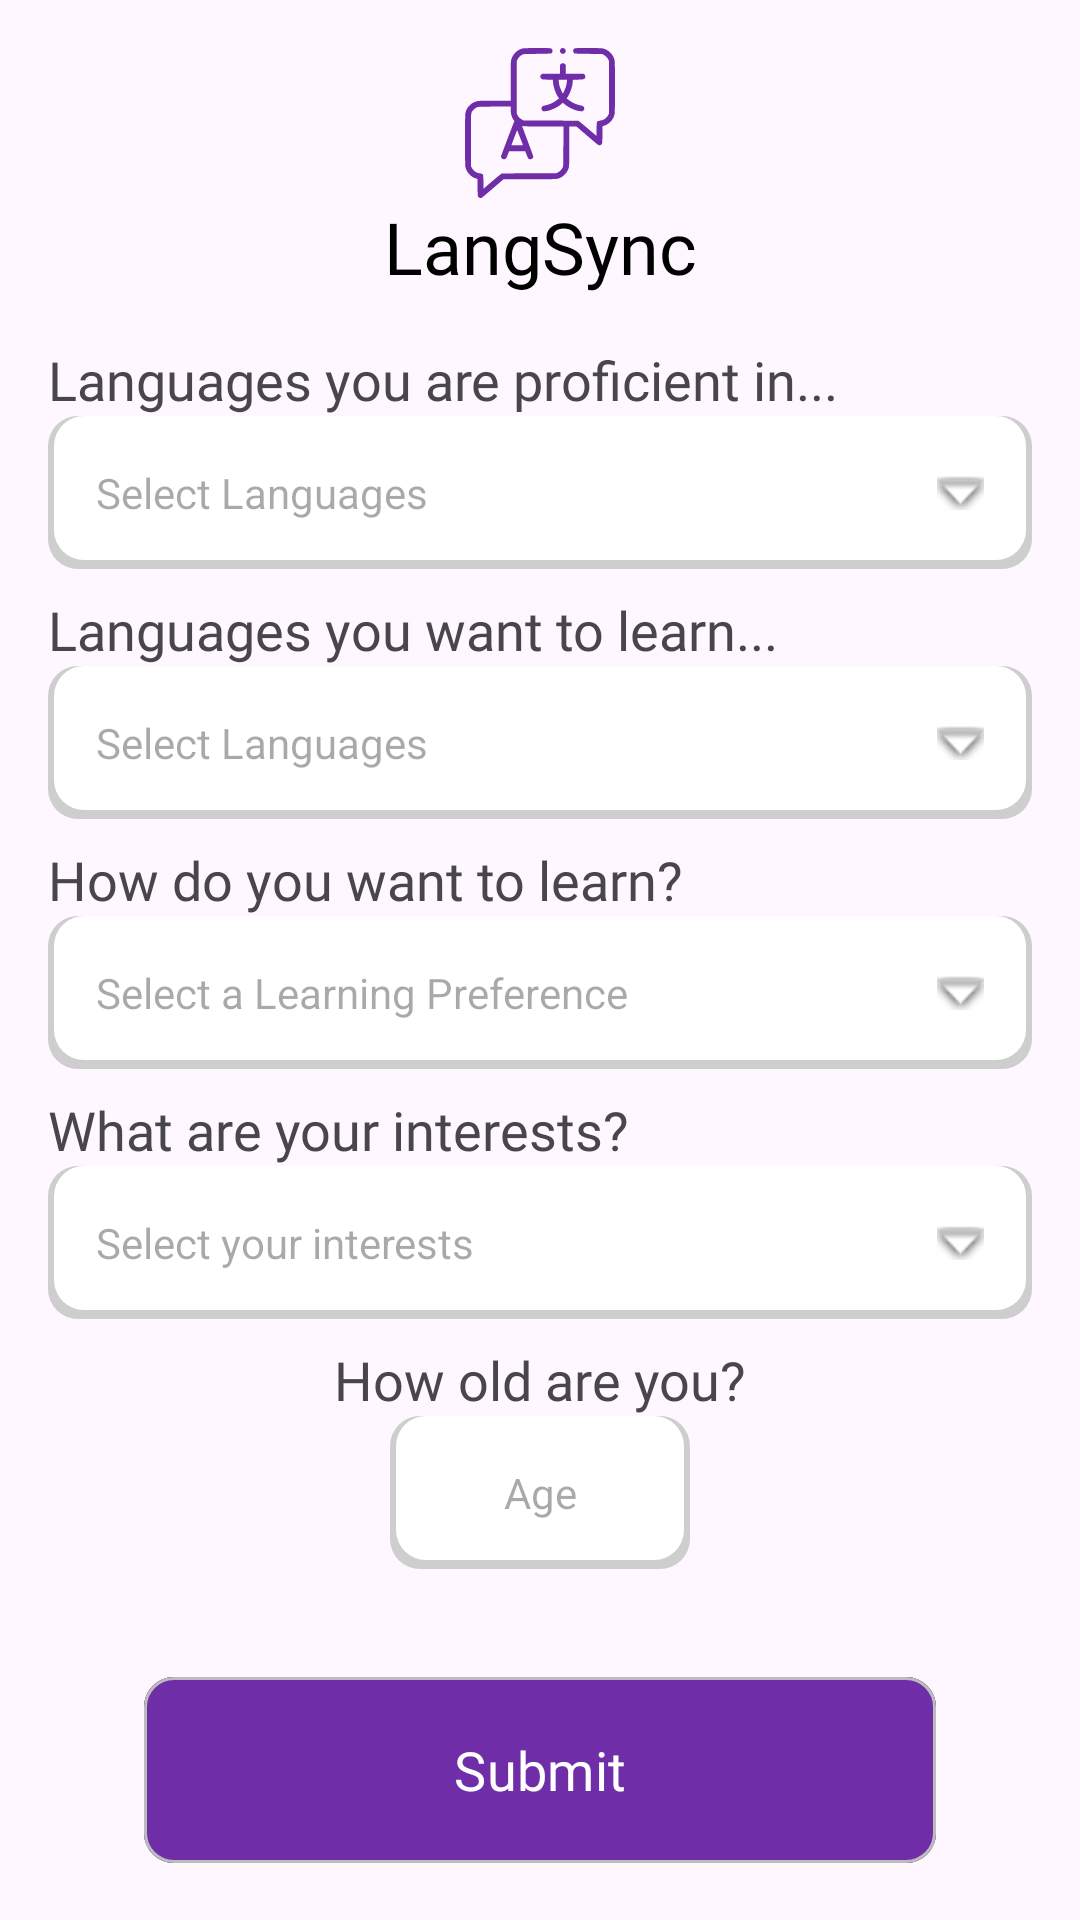

Produce the Android XML layout that renders to this screen, including the resource entries it uses.
<!-- AndroidManifest.xml: application theme Theme.LangSync -->
<!-- res/layout/activity_form.xml -->
<?xml version="1.0" encoding="utf-8"?>
<androidx.constraintlayout.widget.ConstraintLayout xmlns:android="http://schemas.android.com/apk/res/android"
    xmlns:app="http://schemas.android.com/apk/res-auto"
    xmlns:tools="http://schemas.android.com/tools"
    android:layout_width="match_parent"
    android:layout_height="match_parent"
    tools:context=".FormActivity">

    <ImageView
        android:id="@+id/langsync_form_logo"
        android:layout_width="50dp"
        android:layout_height="50dp"
        android:src="@drawable/langsync_logo"
        app:layout_constraintEnd_toEndOf="parent"
        app:layout_constraintStart_toStartOf="parent"
        app:layout_constraintTop_toTopOf="parent"
        android:layout_marginTop="16dp"/>

    <TextView
        android:id="@+id/logo_text"
        android:layout_width="wrap_content"
        android:layout_height="wrap_content"
        android:fontFamily="@font/poppins_semibold"
        android:text="@string/logo_text"
        android:textColor="@color/black"
        android:textSize="24sp"
        android:layout_marginBottom="32dp"
        app:layout_constraintTop_toBottomOf="@id/langsync_form_logo"
        app:layout_constraintEnd_toEndOf="parent"
        app:layout_constraintStart_toStartOf="parent"/>

    <LinearLayout
        android:layout_width="match_parent"
        android:layout_height="wrap_content"
        android:orientation="vertical"
        app:layout_constraintTop_toBottomOf="@id/logo_text"
        app:layout_constraintEnd_toEndOf="parent"
        app:layout_constraintStart_toStartOf="parent"
        android:padding="16dp">
        <TextView
            android:layout_width="match_parent"
            android:layout_height="wrap_content"
            android:text="@string/proficient_lang_text"
            android:textSize="18sp"
            android:fontFamily="@font/poppins" />

        <TextView
            android:id="@+id/proficient_languages"
            android:layout_width="match_parent"
            android:layout_height="wrap_content"
            android:background="@drawable/message_input_styling"
            android:drawablePadding="16dp"
            android:hint="@string/select_languages"
            android:padding="16dp"
            app:drawableRightCompat="@android:drawable/arrow_down_float" />


        <TextView
            android:layout_width="match_parent"
            android:layout_height="wrap_content"
            android:text="@string/desired_lang_text"
            android:textSize="18sp"
            android:layout_marginTop="8dp"
            android:fontFamily="@font/poppins" />

        <TextView
            android:id="@+id/desired_languages"
            android:layout_width="match_parent"
            android:layout_height="wrap_content"
            android:background="@drawable/message_input_styling"
            android:drawablePadding="16dp"
            android:hint="@string/select_languages"
            android:padding="16dp"
            app:drawableRightCompat="@android:drawable/arrow_down_float" />

        <TextView
            android:layout_width="match_parent"
            android:layout_height="wrap_content"
            android:text="@string/learn_pref_text"
            android:textSize="18sp"
            android:layout_marginTop="8dp"
            android:fontFamily="@font/poppins" />

        <TextView
            android:id="@+id/learning_preferences"
            android:layout_width="match_parent"
            android:layout_height="wrap_content"
            android:background="@drawable/message_input_styling"
            android:drawablePadding="16dp"
            android:hint="@string/select_learning_preference"
            android:padding="16dp"
            app:drawableRightCompat="@android:drawable/arrow_down_float" />

        <TextView
            android:layout_width="match_parent"
            android:layout_height="wrap_content"
            android:text="@string/interests_text"
            android:textSize="18sp"
            android:layout_marginTop="8dp"
            android:fontFamily="@font/poppins" />

        <TextView
            android:id="@+id/interests"
            android:layout_width="match_parent"
            android:layout_height="wrap_content"
            android:background="@drawable/message_input_styling"
            android:drawablePadding="16dp"
            android:hint="@string/select_interests_text"
            android:padding="16dp"
            app:drawableRightCompat="@android:drawable/arrow_down_float" />

        <TextView
            android:layout_width="match_parent"
            android:layout_height="wrap_content"
            android:layout_marginTop="8dp"
            android:fontFamily="@font/poppins"
            android:gravity="center"
            android:text="@string/how_old_are_you"
            android:textSize="18sp" />
        
        <TextView
            android:id="@+id/age"
            android:layout_width="100dp"
            android:layout_height="wrap_content"
            android:background="@drawable/message_input_styling"
            android:drawablePadding="16dp"
            android:hint="@string/age"
            android:layout_gravity="center"
            android:gravity="center"
            android:padding="16dp" />

        <com.google.android.material.button.MaterialButton
            android:id="@+id/submit_button"
            android:layout_width="wrap_content"
            android:layout_height="wrap_content"
            android:layout_margin="32dp"
            android:width="360dp"
            android:height="70dp"
            android:backgroundTint="@color/logo_color"
            android:fontFamily="@font/poppins_semibold"
            android:text="@string/complete_sign_up"
            android:textColor="@color/white"
            android:textSize="18sp"
            app:cornerRadius="10dp"
            app:strokeColor="@color/stroke_color"
            app:strokeWidth="1dp" />
            
    </LinearLayout>
</androidx.constraintlayout.widget.ConstraintLayout>
<!-- resources referenced by this layout -->
<resources>
  <color name="black">#FF000000</color>
  <color name="logo_color">#6F2DA8</color>
  <color name="stroke_color">#BCBCBC</color>
  <color name="white">#FFFFFFFF</color>
  <!-- drawable langsync_logo: vector/xml drawable (drawable, 3613 chars, omitted) -->
  <!-- drawable message_input_styling (drawable) -->
  <?xml version="1.0" encoding="utf-8"?>
  <layer-list xmlns:android="http://schemas.android.com/apk/res/android">
      <item >
          <shape
              android:shape="rectangle">
              <solid android:color="#CECECE" />
              <corners android:radius="10dp"/>
          </shape>
      </item>
      <item android:right="2dp" android:left="2dp" android:bottom="3dp">
          <shape
              android:shape="rectangle">
              <solid android:color="@android:color/white"/>
              <corners android:radius="10dp"/>
          </shape>
      </item>
  </layer-list>
  <string name="age">Age</string>
  <string name="complete_sign_up">Submit</string>
  <string name="desired_lang_text">Languages you want to learn...</string>
  <string name="how_old_are_you">How old are you?</string>
  <string name="interests_text">What are your interests?</string>
  <string name="learn_pref_text">How do you want to learn?</string>
  <string name="logo_text">LangSync</string>
  <string name="proficient_lang_text">Languages you are proficient in...</string>
  <string name="select_interests_text">Select your interests</string>
  <string name="select_languages">Select Languages</string>
  <string name="select_learning_preference">Select a Learning Preference</string>
  <style name="Theme.LangSync" parent="Base.Theme.LangSync" />
  <style name="Base.Theme.LangSync" parent="Theme.Material3.DayNight.NoActionBar">
          
      </style>
</resources>
